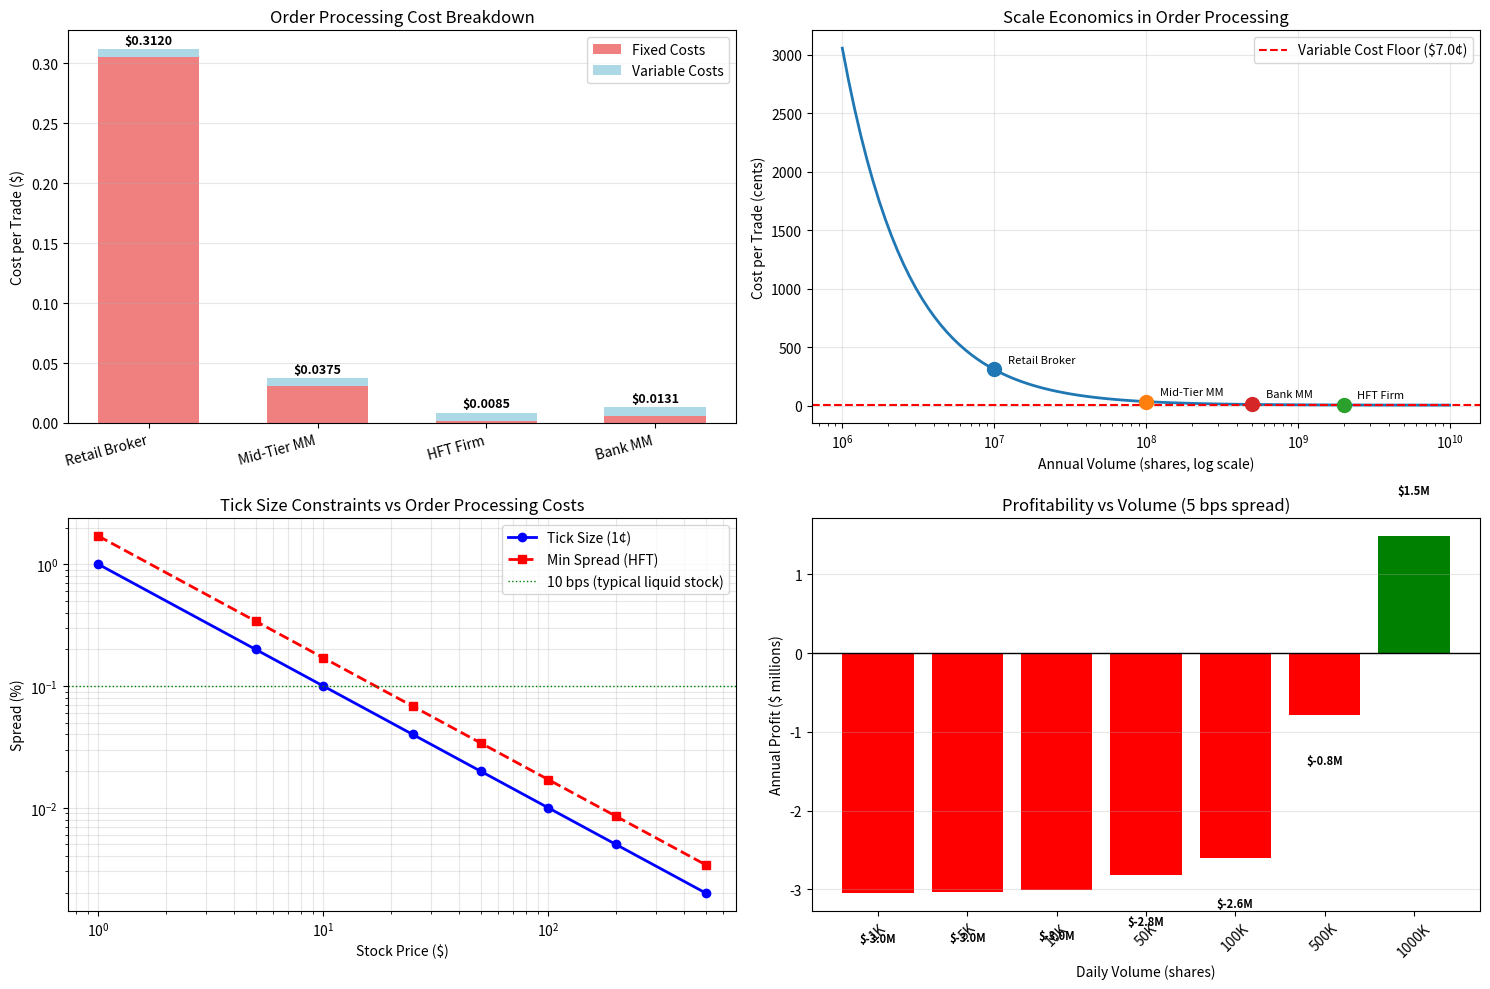

Reproduce this figure in Python.
import numpy as np
import matplotlib.pyplot as plt
from scipy.optimize import fsolve

np.random.seed(42)

# Order processing cost components (per trade, dollars)
exchange_fee = 0.003
clearing_fee = 0.002
regulatory_fee = 0.001  # SEC Section 31, FINRA TAF
connectivity_per_trade = 0.001  # Amortized market data, colocation

variable_cost_per_trade = exchange_fee + clearing_fee + regulatory_fee + connectivity_per_trade

# Fixed costs (annual, dollars)
trading_systems = 500_000  # OMS, EMS, FIX engines
risk_management = 200_000  # Pre-trade risk, monitoring
market_data_subscription = 300_000  # Level 2 data, analytics
compliance_systems = 150_000  # Surveillance, reporting
technology_infrastructure = 400_000  # Servers, networks, co-location
human_capital = 1_500_000  # Traders, developers, compliance, ops

total_fixed_costs_annual = (trading_systems + risk_management + market_data_subscription + 
                           compliance_systems + technology_infrastructure + human_capital)

trading_days_per_year = 252

# Analyze different market participants
participants = {
    'Retail Broker': {'annual_volume': 10_000_000, 'avg_trade_size': 100},
    'Mid-Tier MM': {'annual_volume': 100_000_000, 'avg_trade_size': 500},
    'HFT Firm': {'annual_volume': 2_000_000_000, 'avg_trade_size': 200},
    'Bank MM': {'annual_volume': 500_000_000, 'avg_trade_size': 1000}
}

# Calculate costs for each participant
results = {}
for name, params in participants.items():
    annual_volume = params['annual_volume']
    
    # Fixed cost per trade
    fixed_cost_per_trade = total_fixed_costs_annual / annual_volume
    
    # Total order processing cost per trade
    total_cost_per_trade = variable_cost_per_trade + fixed_cost_per_trade
    
    # As percentage of typical trade ($100 × avg_trade_size)
    typical_trade_value = 100 * params['avg_trade_size']
    cost_bps = (total_cost_per_trade / typical_trade_value) * 10000
    
    # Minimum spread needed (2x cost, for both sides)
    min_spread_dollars = 2 * total_cost_per_trade
    min_spread_bps = (min_spread_dollars / 100) * 10000  # Assuming $100 stock
    
    results[name] = {
        'annual_volume': annual_volume,
        'fixed_per_trade': fixed_cost_per_trade,
        'variable_per_trade': variable_cost_per_trade,
        'total_per_trade': total_cost_per_trade,
        'cost_bps': cost_bps,
        'min_spread_dollars': min_spread_dollars,
        'min_spread_bps': min_spread_bps
    }

# Visualization
fig, axes = plt.subplots(2, 2, figsize=(15, 10))

# Plot 1: Cost breakdown by participant type
names = list(results.keys())
fixed_costs = [results[n]['fixed_per_trade'] for n in names]
variable_costs = [results[n]['variable_per_trade'] for n in names]

x_pos = np.arange(len(names))
width = 0.6

axes[0, 0].bar(x_pos, fixed_costs, width, label='Fixed Costs', color='lightcoral')
axes[0, 0].bar(x_pos, variable_costs, width, bottom=fixed_costs, 
              label='Variable Costs', color='lightblue')

# Add total labels
for i, name in enumerate(names):
    total = results[name]['total_per_trade']
    axes[0, 0].text(i, total + 0.002, f'${total:.4f}', 
                   ha='center', va='bottom', fontsize=9, fontweight='bold')

axes[0, 0].set_ylabel('Cost per Trade ($)')
axes[0, 0].set_title('Order Processing Cost Breakdown')
axes[0, 0].set_xticks(x_pos)
axes[0, 0].set_xticklabels(names, rotation=15, ha='right')
axes[0, 0].legend()
axes[0, 0].grid(alpha=0.3, axis='y')

print("Order Processing Costs by Participant Type:")
print("=" * 70)
for name, data in results.items():
    print(f"\n{name}:")
    print(f"  Annual Volume: {data['annual_volume']:,} shares")
    print(f"  Fixed Cost per Trade: ${data['fixed_per_trade']:.4f}")
    print(f"  Variable Cost per Trade: ${data['variable_per_trade']:.4f}")
    print(f"  Total Cost per Trade: ${data['total_per_trade']:.4f}")
    print(f"  Cost in Basis Points: {data['cost_bps']:.2f} bps")
    print(f"  Minimum Spread Required: ${data['min_spread_dollars']:.4f} ({data['min_spread_bps']:.2f} bps)")

# Plot 2: Scale economies (cost per trade vs volume)
volumes = np.logspace(6, 10, 100)  # 1M to 10B shares
costs_per_trade = variable_cost_per_trade + total_fixed_costs_annual / volumes

axes[0, 1].semilogx(volumes, costs_per_trade * 1000, linewidth=2)  # Convert to cents
axes[0, 1].axhline(variable_cost_per_trade * 1000, color='r', linestyle='--', 
                  label=f'Variable Cost Floor (${variable_cost_per_trade*1000:.1f}¢)')

# Mark participant positions
for name, data in results.items():
    vol = data['annual_volume']
    cost = data['total_per_trade'] * 1000
    axes[0, 1].scatter(vol, cost, s=100, zorder=5)
    axes[0, 1].annotate(name, (vol, cost), xytext=(10, 5), 
                       textcoords='offset points', fontsize=8)

axes[0, 1].set_xlabel('Annual Volume (shares, log scale)')
axes[0, 1].set_ylabel('Cost per Trade (cents)')
axes[0, 1].set_title('Scale Economics in Order Processing')
axes[0, 1].legend()
axes[0, 1].grid(alpha=0.3)

# Plot 3: Tick size constraints
# Analyze how order processing costs interact with tick size
stock_prices = np.array([1, 5, 10, 25, 50, 100, 200, 500])
tick_size_dollars = 0.01  # Penny tick

# For HFT firm (lowest cost)
hft_cost = results['HFT Firm']['total_per_trade']
hft_min_spread = results['HFT Firm']['min_spread_dollars']

# Tick size as percentage of price
tick_size_pct = (tick_size_dollars / stock_prices) * 100

# Minimum spread needed as percentage
min_spread_pct = (hft_min_spread / stock_prices) * 100

# Check if tick size binds (minimum spread > tick size)
tick_binds = hft_min_spread > tick_size_dollars

axes[1, 0].plot(stock_prices, tick_size_pct, 'b-', linewidth=2, 
               label='Tick Size (1¢)', marker='o')
axes[1, 0].plot(stock_prices, min_spread_pct, 'r--', linewidth=2, 
               label='Min Spread (HFT)', marker='s')
axes[1, 0].axhline(0.1, color='green', linestyle=':', 
                  label='10 bps (typical liquid stock)', linewidth=1)

axes[1, 0].set_xlabel('Stock Price ($)')
axes[1, 0].set_ylabel('Spread (%)')
axes[1, 0].set_title('Tick Size Constraints vs Order Processing Costs')
axes[1, 0].set_xscale('log')
axes[1, 0].set_yscale('log')
axes[1, 0].legend()
axes[1, 0].grid(alpha=0.3, which='both')

print(f"\nTick Size Analysis:")
print(f"For HFT firm with ${hft_min_spread:.4f} minimum spread:")
for price in [1, 5, 10, 50, 100]:
    tick_pct = (tick_size_dollars / price) * 10000
    min_pct = (hft_min_spread / price) * 10000
    binds = "BINDS" if hft_min_spread > tick_size_dollars else "not binding"
    print(f"  Price=${price:3d}: Tick={tick_pct:6.1f}bps, Min={min_pct:5.1f}bps [{binds}]")

# Plot 4: Profitability analysis
# Calculate break-even spread for different volumes
daily_volumes = np.array([1000, 5000, 10000, 50000, 100000, 500000, 1000000])
annual_volumes_from_daily = daily_volumes * trading_days_per_year

# Assume capturing half the spread per trade as revenue
# Calculate spread needed to break even (revenue = costs)
break_even_spreads = []
profit_margins = []

typical_stock_price = 100

for annual_vol in annual_volumes_from_daily:
    total_cost = variable_cost_per_trade + total_fixed_costs_annual / annual_vol
    # Break-even spread: revenue per trade = cost per trade
    # Revenue = spread / 2 (dealer earns half-spread)
    break_even_spread = 2 * total_cost
    break_even_spreads.append(break_even_spread)
    
    # Profit margin at 5 bps spread (typical for liquid stock)
    typical_spread_dollars = (5 / 10000) * typical_stock_price  # 5 bps
    revenue_per_trade = typical_spread_dollars / 2
    profit_per_trade = revenue_per_trade - total_cost
    annual_profit = profit_per_trade * annual_vol
    profit_margins.append(annual_profit)

axes[1, 1].bar(range(len(daily_volumes)), np.array(profit_margins) / 1e6, 
              color=['red' if x < 0 else 'green' for x in profit_margins])
axes[1, 1].axhline(0, color='black', linewidth=1)
axes[1, 1].set_xlabel('Daily Volume (shares)')
axes[1, 1].set_ylabel('Annual Profit ($ millions)')
axes[1, 1].set_title('Profitability vs Volume (5 bps spread)')
axes[1, 1].set_xticks(range(len(daily_volumes)))
axes[1, 1].set_xticklabels([f'{int(v/1000)}K' for v in daily_volumes], rotation=45)
axes[1, 1].grid(alpha=0.3, axis='y')

# Add profit values as labels
for i, profit in enumerate(profit_margins):
    label = f'${profit/1e6:.1f}M'
    y_pos = profit / 1e6 + (0.5 if profit > 0 else -0.5)
    axes[1, 1].text(i, y_pos, label, ha='center', va='bottom' if profit > 0 else 'top',
                   fontsize=8, fontweight='bold')

plt.tight_layout()
plt.show()

print(f"\nBreak-Even Analysis (assuming $100 stock price):")
print("=" * 70)
for i, daily_vol in enumerate(daily_volumes):
    annual_vol = annual_volumes_from_daily[i]
    be_spread = break_even_spreads[i]
    be_spread_bps = (be_spread / typical_stock_price) * 10000
    profit = profit_margins[i]
    
    print(f"Daily Volume: {daily_vol:7,} shares ({annual_vol:12,} annual)")
    print(f"  Break-even Spread: ${be_spread:.4f} ({be_spread_bps:.2f} bps)")
    print(f"  Profit at 5 bps spread: ${profit:,.0f}")
    print()

# Calculate competitive advantage
hft_volume = results['HFT Firm']['annual_volume']
retail_volume = results['Retail Broker']['annual_volume']
hft_cost_advantage = results['Retail Broker']['total_per_trade'] - results['HFT Firm']['total_per_trade']
annual_advantage = hft_cost_advantage * hft_volume

print(f"\nCompetitive Advantage (HFT vs Retail Broker):")
print(f"Cost Advantage: ${hft_cost_advantage:.4f} per trade")
print(f"Annual Value (at HFT volume): ${annual_advantage:,.0f}")
print(f"HFT can profitably quote {hft_cost_advantage:.4f}/{0.01:.4f} = {hft_cost_advantage/0.01:.1f}x tighter")
